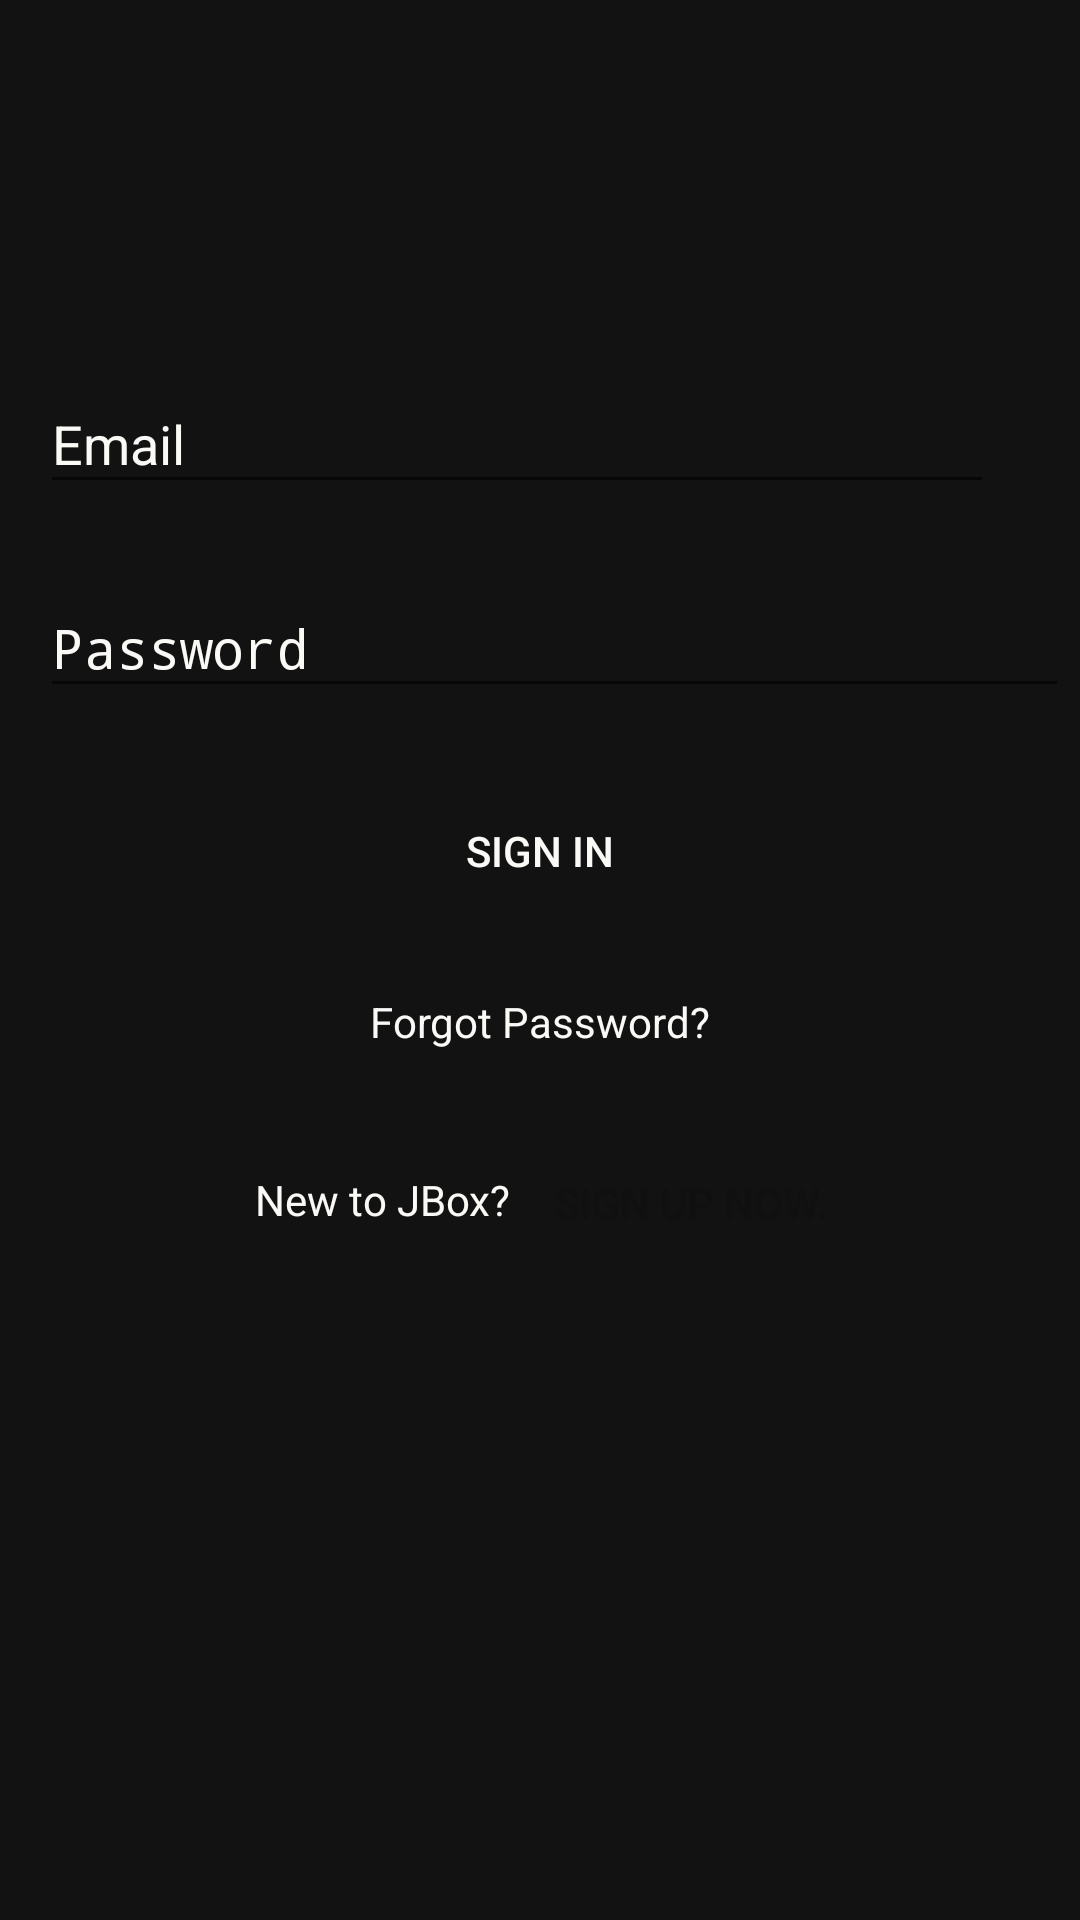

This screen was rendered from an Android layout file. Write that file and the resources it references.
<!-- AndroidManifest.xml: application theme Theme.JBox -->
<!-- res/layout/activity_login.xml -->
<?xml version="1.0" encoding="utf-8"?>
<LinearLayout xmlns:android="http://schemas.android.com/apk/res/android"
    xmlns:tools="http://schemas.android.com/tools"
    android:orientation="vertical"
    android:layout_width="match_parent"
    android:layout_height="match_parent"
    android:background="@color/bg">
    <ImageView
        android:layout_width="65dp"
        android:layout_height="65dp"
        android:layout_gravity="right"
        android:src="@drawable/logo"
        android:layout_marginRight="20dp"
        android:layout_marginTop="30dp"
        tools:ignore="RtlHardcoded"
        android:contentDescription="@null"
        >
    </ImageView>
    <LinearLayout
        android:layout_width="353dp"
        android:layout_height="53dp"
        android:layout_gravity="center"
        android:layout_marginTop="20dp"
        android:background="@drawable/radius"
        android:orientation="vertical">
        <EditText
            android:id="@+id/email"
            android:layout_width="match_parent"
            android:layout_height="match_parent"
            android:layout_marginTop="10dp"
            android:layout_marginEnd="25dp"
            android:inputType="text"
            android:textColorHint="@color/white"
            android:hint="Email"
            tools:ignore="HardCodedText,TextFields"
            android:textColor="@color/white"
            android:layout_marginStart="10dp">
        </EditText>
    </LinearLayout>
    <LinearLayout
        android:layout_width="353dp"
        android:layout_height="53dp"
        android:layout_gravity="center"
        android:layout_marginTop="15dp"
        android:background="@drawable/radius"
        android:orientation="vertical">
        <EditText
            android:id="@+id/password"
            android:layout_width="match_parent"
            android:layout_height="match_parent"
            android:layout_marginTop="10dp"
            android:hint="Password"
            android:inputType="textPassword"
            android:textColorHint="@color/white"
            tools:ignore="HardCodedText"
            android:textColor="@color/white"
            android:layout_marginStart="10dp">
        </EditText>
    </LinearLayout>

    <Button
        android:id="@+id/buttonSignIn"
        android:layout_width="350dp"
        android:layout_height="55dp"
        android:layout_gravity="center"
        android:layout_marginTop="20dp"
        android:background="@drawable/radius"
        android:text="Sign In"
        android:textColor="@color/white"
        tools:ignore="HardCodedText" />

    <TextView
        android:layout_width="wrap_content"
        android:layout_height="wrap_content"
        android:layout_marginTop="20dp"
        android:text="Forgot Password?"
        tools:ignore="HardCodedText"
        android:textColor="@color/white"
        android:layout_gravity="center">
    </TextView>
    <LinearLayout
        android:layout_width="250dp"
        android:layout_height="100dp"
        android:orientation="horizontal"
        android:layout_gravity="center">
        <TextView

            android:layout_width="wrap_content"
            android:layout_height="wrap_content"
            android:layout_gravity="center"
            android:layout_marginStart="30dp"
            tools:ignore="HardCodedText"
            android:text="New to JBox?"
            android:textColor="@color/white">
        </TextView>
        <Button
            android:id="@+id/registeraccount"
            android:layout_width="wrap_content"
            android:layout_height="wrap_content"
            android:background="@drawable/radius"
            android:backgroundTint="@color/yilo"
            android:padding="4dp"
            android:layout_marginTop="27dp"
            android:layout_marginStart="10dp"
            android:text="Sign up now."
            tools:ignore="HardCodedText"
            android:textColor="@color/black">
        </Button>
    </LinearLayout>
</LinearLayout>
<!-- resources referenced by this layout -->
<resources>
  <color name="bg">#121212</color>
  <color name="black">#101010</color>
  <color name="white">#FAF9F6</color>
  <color name="yilo">#FF9D00</color>
  <style name="Theme.JBox" parent="android:Theme.Material.Light.NoActionBar" />
</resources>
